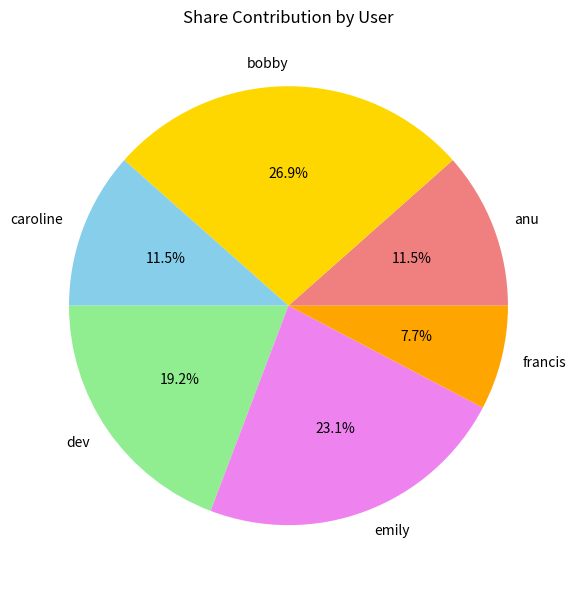
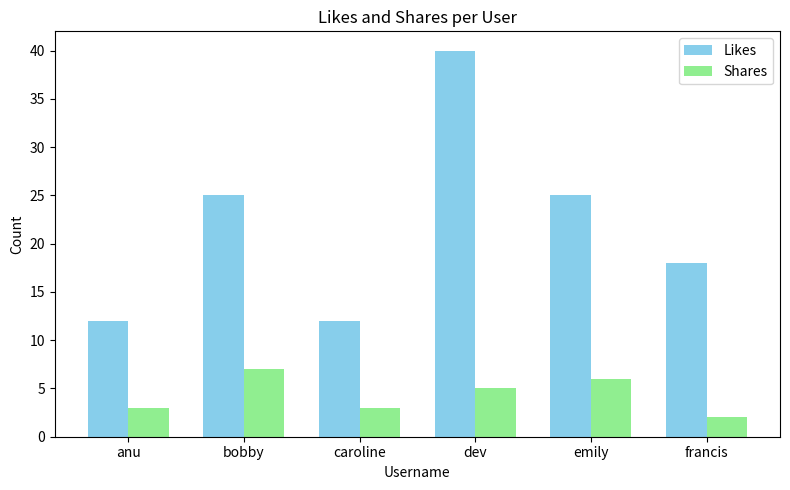

Here is the Python script that generated these plots, in order:
import pandas as pd
import matplotlib.pyplot as plt

data = {
    'Username': ['anu', 'bobby', 'caroline', 'dev', 'emily', 'francis'],
    'Likes':    [12, 25, 12, 40, 25, 18],
    'Shares':   [3, 7, 3, 5, 6, 2]
}

df = pd.DataFrame(data)
df['Total Engagement'] = df['Likes'] + df['Shares']

like_counts = df['Likes'].value_counts()

print("Frequency of Likes:")
for like, count in like_counts.items():
    print(f"{like} likes → {count} user(s)")

print("\nTotal Users:", len(df))
print("Most Liked Post:", df.loc[df['Likes'].idxmax(), 'Username'], "→", df['Likes'].max(), "likes")
print("Most Shared Post:", df.loc[df['Shares'].idxmax(), 'Username'], "→", df['Shares'].max(), "shares")


plt.figure(figsize=(6, 6))
plt.pie(df['Shares'], labels=df['Username'], autopct='%1.1f%%',
        colors=['lightcoral', 'gold', 'skyblue', 'lightgreen', 'violet', 'orange'])
plt.title("Share Contribution by User")
plt.tight_layout()
plt.show()

plt.figure(figsize=(8, 5))
bar_width = 0.35
x = range(len(df))

plt.bar(x, df['Likes'], width=bar_width, label='Likes', color='skyblue')
plt.bar([i + bar_width for i in x], df['Shares'], width=bar_width, label='Shares', color='lightgreen')

plt.xticks([i + bar_width / 2 for i in x], df['Username'])
plt.title("Likes and Shares per User")
plt.xlabel("Username")
plt.ylabel("Count")
plt.legend()
plt.tight_layout()
plt.show()

print("Total Users:", len(df))
print("Most Liked Post:", df.loc[df['Likes'].idxmax(), 'Username'], "→", df['Likes'].max(), "likes")
print("Most Shared Post:", df.loc[df['Shares'].idxmax(), 'Username'], "→", df['Shares'].max(), "shares")
